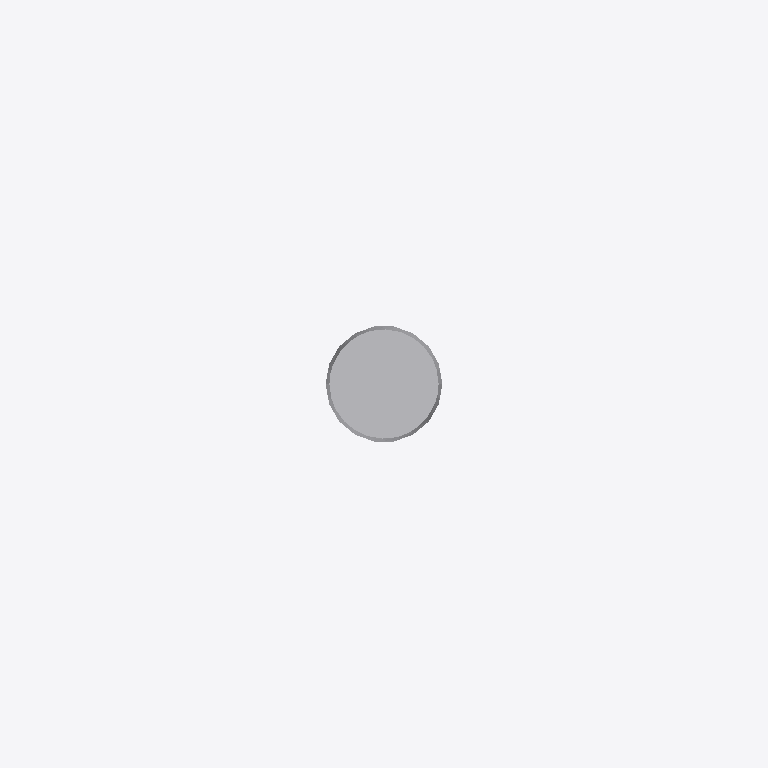
Plan cut of the same IFC building model at storey 'Port De Barcelona' (level 0.00 m, cut at 1.40 m), seen from above with north up, elements coloured by IFC class: 1 other element (light grey). Cut surfaces are drawn darker.
Extent 1.2 m × 1.2 m × 15.0 m (x, y, z). Storeys (1): Port De Barcelona at 0.00 m. Elements (1): 1 IfcFlowTerminal.

HEADER;
FILE_DESCRIPTION(('ViewDefinition [CoordinationView_V2.0]'),'2;1');
FILE_NAME('','',(''),(''),'','','');
FILE_SCHEMA(('IFC2X3'));
ENDSEC;
DATA;
#105=IFCPROJECT('34UKVHeH5CHvrwyycS_2aZ',$,'Port De Barcelona',$,$,'Port De Barcelona','Port De Barcelona',(#97),#92);
#130=IFCSITE('34UKVHeH5CHvrwyycS_2aX',$,'Default',$,$,#127,$,$,.ELEMENT.,(42,21,31,181945),(-71,-3,-24,-263305),0.0,$,$);
#115=IFCBUILDING('34UKVHeH5CHvrwyycS_2aY',$,'Port De Barcelona',$,$,#32,$,'Port De Barcelona',.ELEMENT.,$,$,$);
#124=IFCBUILDINGSTOREY('34UKVHeH5CHvrwyybZ1_NS',$,'Port De Barcelona',$,'Level:8mm Head',#122,$,'Port De Barcelona',.ELEMENT.,0.0);
#16043=IFCFLOWTERMINAL('17o7wfm2n4wgtEkqv$RefV',$,'APBCN-URB-MOB-Farola_Baculo_Multiple_Proyectores:Tipo1:237939',$,'APBCN-URB-MOB-Farola_Baculo_Multiple_Proyectores:Tipo1',#16041,#16036,'237939');
ENDSEC;
